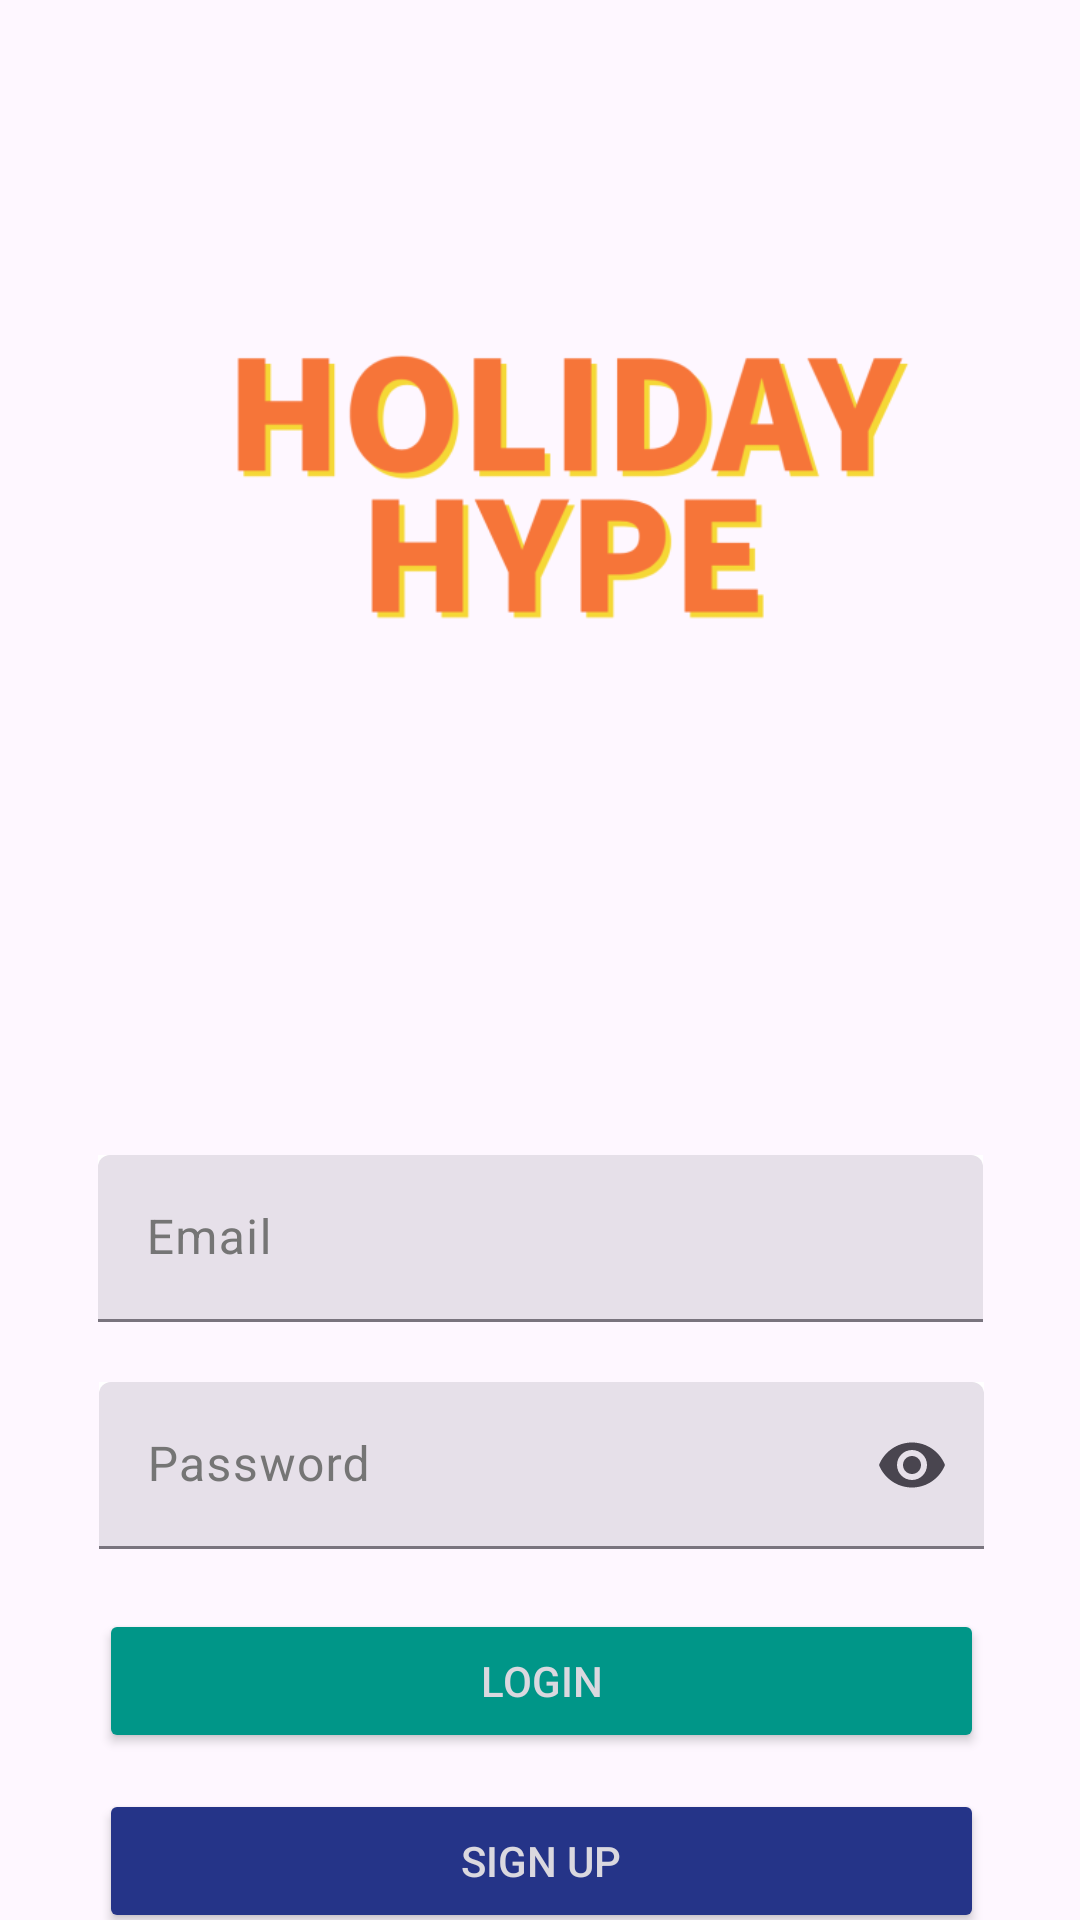

Produce the Android XML layout that renders to this screen, including the resource entries it uses.
<!-- AndroidManifest.xml: application theme Theme.HolidayHype -->
<!-- res/layout/activity_login.xml -->
<?xml version="1.0" encoding="utf-8"?>
<androidx.constraintlayout.widget.ConstraintLayout xmlns:android="http://schemas.android.com/apk/res/android"
    xmlns:app="http://schemas.android.com/apk/res-auto"
    xmlns:tools="http://schemas.android.com/tools"
    android:layout_width="match_parent"
    android:layout_height="match_parent"
    android:background="@drawable/app_background_image"
    tools:context="com.gbc.holidayhype.views.LoginActivity">

    <com.google.android.material.textfield.TextInputLayout
        android:id="@+id/editTextEmail"
        android:layout_width="295dp"
        android:layout_height="wrap_content"
        android:layout_marginTop="104dp"
        android:background="@color/white"
        android:hint="@string/hintEmail"
        android:textColorHint="#757575"
        app:layout_constraintEnd_toEndOf="parent"
        app:layout_constraintStart_toStartOf="parent"
        app:layout_constraintTop_toBottomOf="@+id/imageView"
        style="?attr/textInputFilledStyle">

        <com.google.android.material.textfield.TextInputEditText
            android:id="@+id/emailAddress"
            android:inputType="textEmailAddress"
            android:layout_width="match_parent"
            android:layout_height="wrap_content"
            />

    </com.google.android.material.textfield.TextInputLayout>

    <com.google.android.material.textfield.TextInputLayout
        android:id="@+id/editTextPassword"
        android:layout_width="295dp"
        android:layout_height="wrap_content"
        android:layout_marginTop="20dp"
        android:background="@color/white"
        android:hint="@string/hintPassword"
        android:textColorHint="#757575"
        app:layout_constraintEnd_toEndOf="parent"
        app:layout_constraintHorizontal_bias="0.508"
        app:layout_constraintStart_toStartOf="parent"
        app:layout_constraintTop_toBottomOf="@+id/editTextEmail"
        style="?attr/textInputFilledStyle"
        app:endIconMode="password_toggle">

        <com.google.android.material.textfield.TextInputEditText
            android:id="@+id/password"
            android:inputType="textPassword"
            android:layout_width="match_parent"
            android:layout_height="wrap_content"
            />

    </com.google.android.material.textfield.TextInputLayout>

    <Button
        android:id="@+id/loginButton"
        android:layout_width="295dp"
        android:layout_height="48dp"
        android:layout_marginTop="20dp"
        android:backgroundTint="#009688"
        android:text="@string/buttonLogin"
        android:textColor="#DAD8DF"
        app:layout_constraintEnd_toEndOf="parent"
        app:layout_constraintHorizontal_bias="0.508"
        app:layout_constraintStart_toStartOf="parent"
        app:layout_constraintTop_toBottomOf="@+id/editTextPassword"
        tools:ignore="TextContrastCheck" />

    <Button
        android:id="@+id/signupButton"
        android:layout_width="295dp"
        android:layout_height="wrap_content"
        android:layout_marginTop="12dp"
        android:backgroundTint="#253488"
        android:text="@string/buttonSignup"
        android:textColor="#DAD8DF"
        app:layout_constraintEnd_toEndOf="parent"
        app:layout_constraintHorizontal_bias="0.508"
        app:layout_constraintStart_toStartOf="parent"
        app:layout_constraintTop_toBottomOf="@+id/loginButton"
        tools:ignore="TextContrastCheck" />

    <ImageView
        android:id="@+id/imageView"
        android:layout_width="408dp"
        android:layout_height="237dp"
        android:layout_marginTop="44dp"
        android:contentDescription="TODO"
        app:layout_constraintEnd_toEndOf="parent"
        app:layout_constraintHorizontal_bias="0.333"
        app:layout_constraintStart_toStartOf="parent"
        app:layout_constraintTop_toTopOf="parent"
        app:srcCompat="@drawable/login_screen_logo" />

</androidx.constraintlayout.widget.ConstraintLayout>
<!-- resources referenced by this layout -->
<resources>
  <color name="white">#FFFFFFFF</color>
  <!-- drawable login_screen_logo: png bitmap (drawable, 26905 bytes) -->
  <string name="buttonLogin">Login</string>
  <string name="buttonSignup">Sign Up</string>
  <string name="hintEmail">Email</string>
  <string name="hintPassword">Password</string>
  <style name="Theme.HolidayHype" parent="Theme.Material3.DayNight.NoActionBar">
          
          <item name="colorPrimary">@color/purple_500</item>
          <item name="colorPrimaryVariant">@color/purple_700</item>
          <item name="colorOnPrimary">@color/white</item>
          
          <item name="colorSecondary">@color/teal_200</item>
          <item name="colorSecondaryVariant">@color/teal_700</item>
          <item name="colorOnSecondary">@color/black</item>
          
          <item name="android:statusBarColor" tools:targetApi="l">?attr/colorPrimaryVariant</item>
          
      </style>
  <color name="purple_500">#FF6200EE</color>
  <color name="purple_700">#FF3700B3</color>
  <color name="teal_200">#FF03DAC5</color>
  <color name="teal_700">#FF018786</color>
  <color name="black">#FF000000</color>
</resources>
